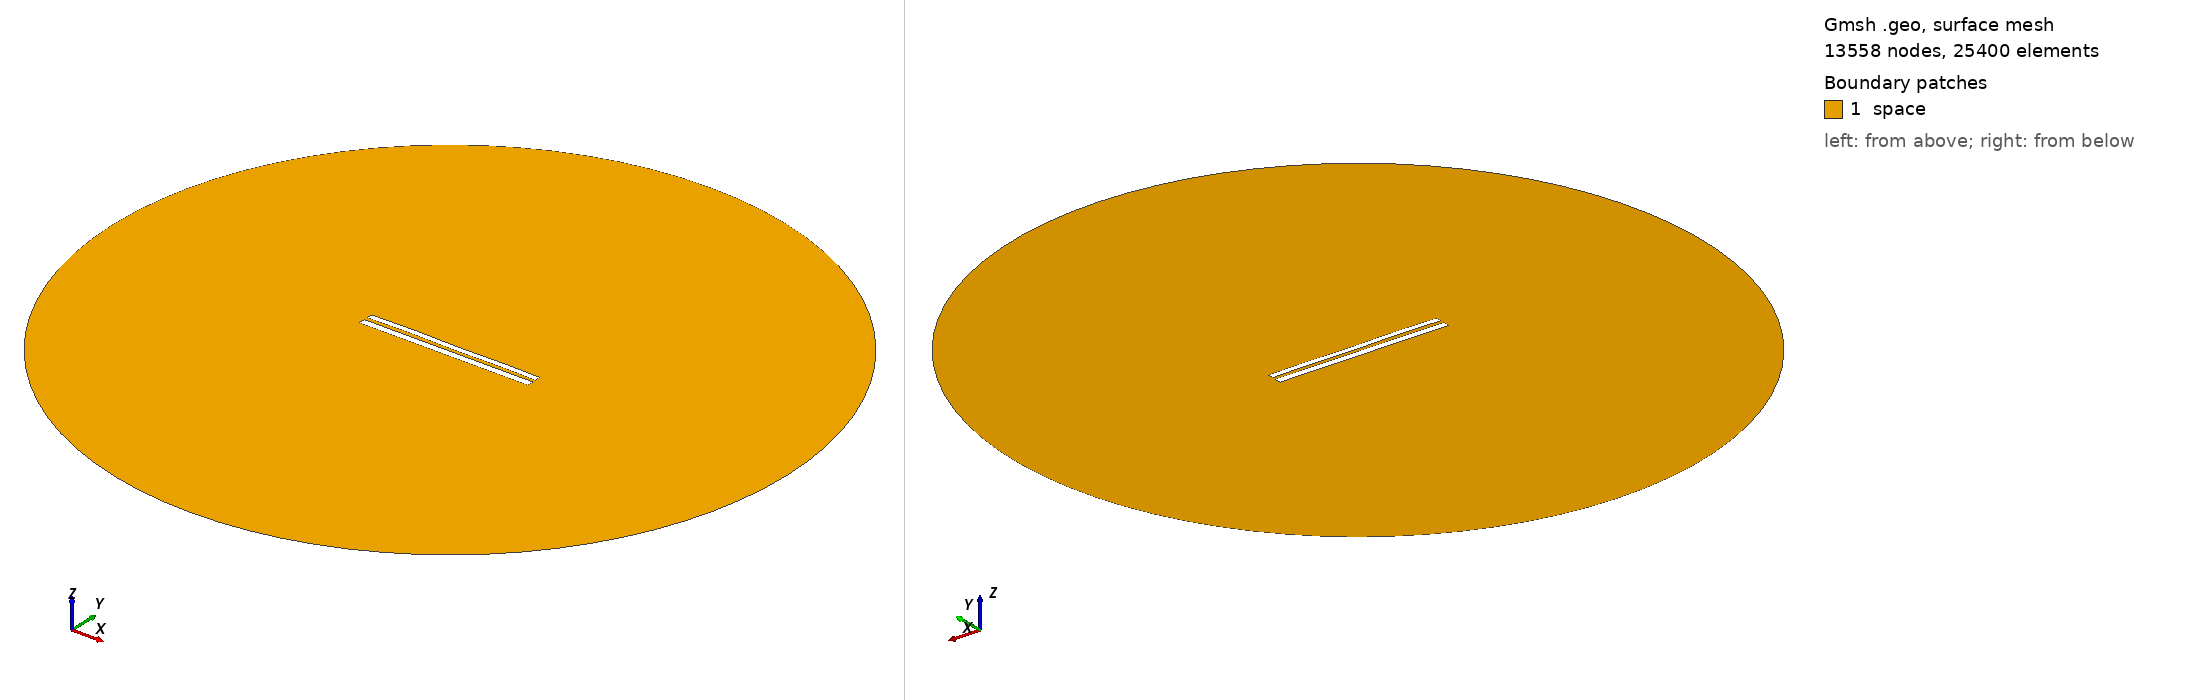

Gmsh geometry script, surface-meshed: 13558 nodes, 25400 surface elements. Boundary patches (legend numbers): 1 space. Left view from above one corner, right view from below the opposite corner. Legend entries are the model's physical surfaces. The drawing asked Gmsh for element sizes between 1% and 20% of the model's largest extent; the script's own settings can give other sizes.

=== 7845.geo (drawn) ===
//---------------------------------------
// Geometry kernel
//---------------------------------------

SetFactory("OpenCASCADE");



//---------------------------------------
// Parameters of the geometry
//---------------------------------------

// Overetch of the upper plate
overetch = 0.25;

// Distance between the plates
distance = 2.0;

// Discretization over the x axis (for the deformation)
nx = 50; 

// Length of the plate
L = 100 - overetch; 

// Number of modes
n = 4; 

// 1st mode coefficient
coeff(1) = 0.0;
beta(1) = 0.596864 * 3.1415926535 / L;

// 2nd mode coefficient
coeff(2) = 0.07499999999999998;
beta(2) = 1.49418 * 3.1415926535 / L;

// 3rd mode coefficient
coeff(3) = 0.07499999999999998;
beta(3) = 2.50025 * 3.1415926535 / L;

// 4th mode coefficient
coeff(4) = 0.15;
beta(4) = 3.49999 * 3.1415926535 / L;



//---------------------------------------
// Upper plate (deformed rectangle)
//---------------------------------------

// Coordiantes of the upper plate
xmin = -50;
xmax = 50 - overetch;

// Height of the upper plate
yheight = 4 - 2 * overetch;

// Indexes of the points
UpperID[] = {};
LowerID[] = {};
LeftID[] = {};
RightID[] = {};

// Point index
p = 1;

// Horizontal edges
For i In {1:nx}
    x = xmin + (i-1)*(xmax - xmin)/(nx-1);

    y_bottom = distance / 2 + overetch;
    For j In {1:n}
        C = (Cosh(beta(j)*L) + Cos(beta(j)*L)) / (Sinh(beta(j)*L) + Sin(beta(j)*L));
        y_bottom  = y_bottom + coeff(j) * (Cosh(beta(j)*(x+50)) - Cos(beta(j)*(x+50)) - C * (Sinh(beta(j)*(x+50)) - Sin(beta(j)*(x+50))));
    EndFor

    y_top = y_bottom + yheight;

    Point(p) = {x, y_top, 0, 1.0};
    UpperID[i] = p;
    p = p + 1;

    Point(p) = {x, y_bottom, 0, 1.0};
    LowerID[i] = p;
    p = p + 1;
EndFor

// Create point lists
UpperPts[] = {}; LowerPts[] = {};
For i In {1:nx}
  UpperPts[] += {UpperID[i]};
  LowerPts[] += {LowerID[i]};
EndFor

// Build splines
Spline(1) = {UpperPts[]};
Spline(2) = {LowerPts[]};
Line(3) = {LowerPts[nx-1], UpperPts[nx-1]};
Line(4) = {LowerPts[0], UpperPts[0]};

// Build the plane surface
Curve Loop(1) = {2, 3, -1, -4};
Plane Surface(1) = {1};



//---------------------------------------
// Lower plate (rectangle)
//---------------------------------------

// Vertices
Point(1001) = {-50, -1, 0, 1.0};
Point(1002) = { 50, -1, 0, 1.0};
Point(1003) = { 50,  -5, 0, 1.0};
Point(1004) = {-50,  -5, 0, 1.0};

// Edges
Line(5) = {1001, 1002};
Line(6) = {1002, 1003};
Line(7) = {1003, 1004};
Line(8) = {1004, 1001};

// Plane surface
Line Loop(2) = {5, 6, 7, 8};
Plane Surface(2) = {2}; 



//---------------------------------------
// Outer (fictious) boundary
//---------------------------------------

// Points
Point(1005) = {0, 0, 0};       // Center
Point(1006) = {200, 0, 0};     // Start point
Point(1007) = {0, 200, 0};     // 90 degrees
Point(1008) = {-200, 0, 0};    // 180 degrees
Point(1009) = {0, -200, 0};    // 270 degrees

// Circle arcs (each needs start, center, end)
Circle(9) = {1006, 1005, 1007};
Circle(10) = {1007, 1005, 1008};
Circle(11) = {1008, 1005, 1009};
Circle(12) = {1009, 1005, 1006};

// Plane surface for the entire domain
Curve Loop(3) = {9, 10, 11, 12};
Surface(3) = {3};

// Subtract the plates from the whole domain to obtain the actual domain where we want to solve the equations
BooleanDifference{ Surface{3}; Delete; }{ Surface{1}; Surface{2}; Delete; }




//---------------------------------------
// Transfinite Lines/Curves
//---------------------------------------

// Set the number of points on the boundaries
r = 7;

// Plates
Transfinite Curve {1, 2} = 50*r Using Progression 1;
Transfinite Curve {3, 4} = 2*r Using Progression 1;
Transfinite Line {5, 7} = 50*r Using Progression 1;
Transfinite Line {6, 8} = 2*r Using Progression 1;

// Outer boundary
Transfinite Line {9, 10, 11, 12} = 20 Using Progression 1;



//---------------------------------------
// Physical groups
//---------------------------------------                

// Physical curves (boundaries)
Physical Line("force_segment", 10) = {2};
Physical Line("upper_plate", 11) = {1, 3, 4};
Physical Line("lower_plate", 12) = {5, 6, 7, 8};
Physical Line("boundary", 20) = {9, 10, 11, 12};

// Physical Surfaces
Physical Surface("space", 30) = {3};



//---------------------------------------
// 6. Generate the Mesh
//---------------------------------------

// 2D mesh generation
Mesh 2;
